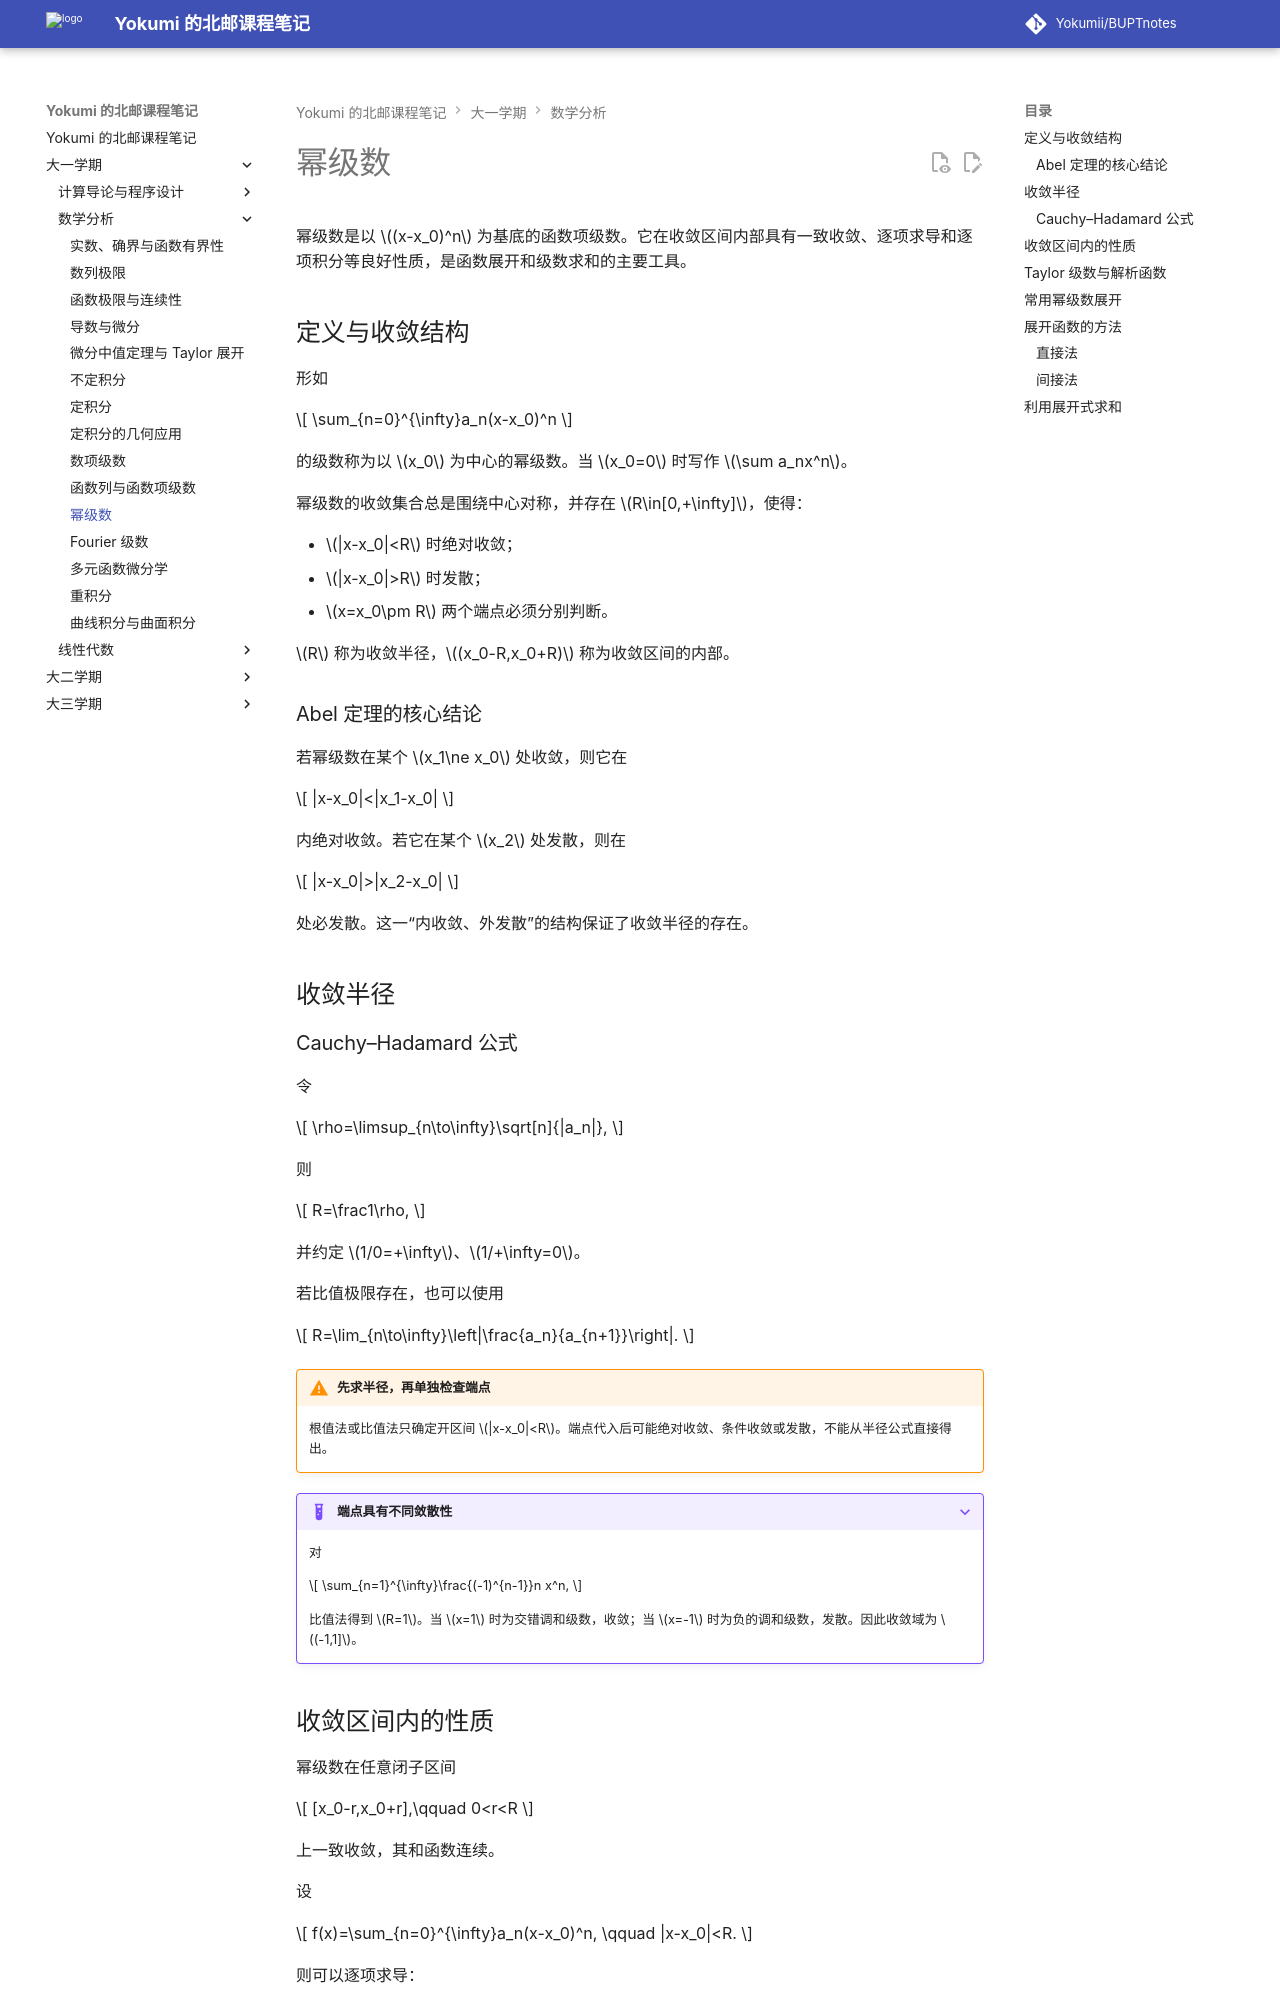

repository: Yokumii/BUPTnotes · page: study/mathematics/mathematical-analysis/power-series/index.html · generator: mkdocs

---
description: 介绍幂级数的收敛半径与区间、逐项运算性质、Taylor 展开、常用展开式及级数求和方法。
---

# 幂级数

幂级数是以 $(x-x_0)^n$ 为基底的函数项级数。它在收敛区间内部具有一致收敛、逐项求导和逐项积分等良好性质，是函数展开和级数求和的主要工具。

## 定义与收敛结构

形如

$$
\sum_{n=0}^{\infty}a_n(x-x_0)^n
$$

的级数称为以 $x_0$ 为中心的幂级数。当 $x_0=0$ 时写作 $\sum a_nx^n$。

幂级数的收敛集合总是围绕中心对称，并存在 $R\in[0,+\infty]$，使得：

- $|x-x_0|<R$ 时绝对收敛；
- $|x-x_0|>R$ 时发散；
- $x=x_0\pm R$ 两个端点必须分别判断。

$R$ 称为收敛半径，$(x_0-R,x_0+R)$ 称为收敛区间的内部。

### Abel 定理的核心结论

若幂级数在某个 $x_1\ne x_0$ 处收敛，则它在

$$
|x-x_0|<|x_1-x_0|
$$

内绝对收敛。若它在某个 $x_2$ 处发散，则在

$$
|x-x_0|>|x_2-x_0|
$$

处必发散。这一“内收敛、外发散”的结构保证了收敛半径的存在。

## 收敛半径

### Cauchy–Hadamard 公式

令

$$
\rho=\limsup_{n\to\infty}\sqrt[n]{|a_n|},
$$

则

$$
R=\frac1\rho,
$$

并约定 $1/0=+\infty$、$1/+\infty=0$。

若比值极限存在，也可以使用

$$
R=\lim_{n\to\infty}\left|\frac{a_n}{a_{n+1}}\right|.
$$

!!! warning "先求半径，再单独检查端点"
    根值法或比值法只确定开区间 $|x-x_0|<R$。端点代入后可能绝对收敛、条件收敛或发散，不能从半径公式直接得出。

???+ example "端点具有不同敛散性"
    对

    $$
    \sum_{n=1}^{\infty}\frac{(-1)^{n-1}}n x^n,
    $$

    比值法得到 $R=1$。当 $x=1$ 时为交错调和级数，收敛；当 $x=-1$ 时为负的调和级数，发散。因此收敛域为 $(-1,1]$。

## 收敛区间内的性质

幂级数在任意闭子区间

$$
[x_0-r,x_0+r],\qquad 0<r<R
$$

上一致收敛，其和函数连续。

设

$$
f(x)=\sum_{n=0}^{\infty}a_n(x-x_0)^n,
\qquad |x-x_0|<R.
$$

则可以逐项求导：

$$
f'(x)=\sum_{n=1}^{\infty}na_n(x-x_0)^{n-1},
$$

也可以逐项积分：

$$
\int_{x_0}^{x}f(t)\,\mathrm dt
=\sum_{n=0}^{\infty}
\frac{a_n}{n+1}(x-x_0)^{n+1}.
$$

逐项求导或积分后的幂级数具有相同的收敛半径，但端点敛散性可能改变。
